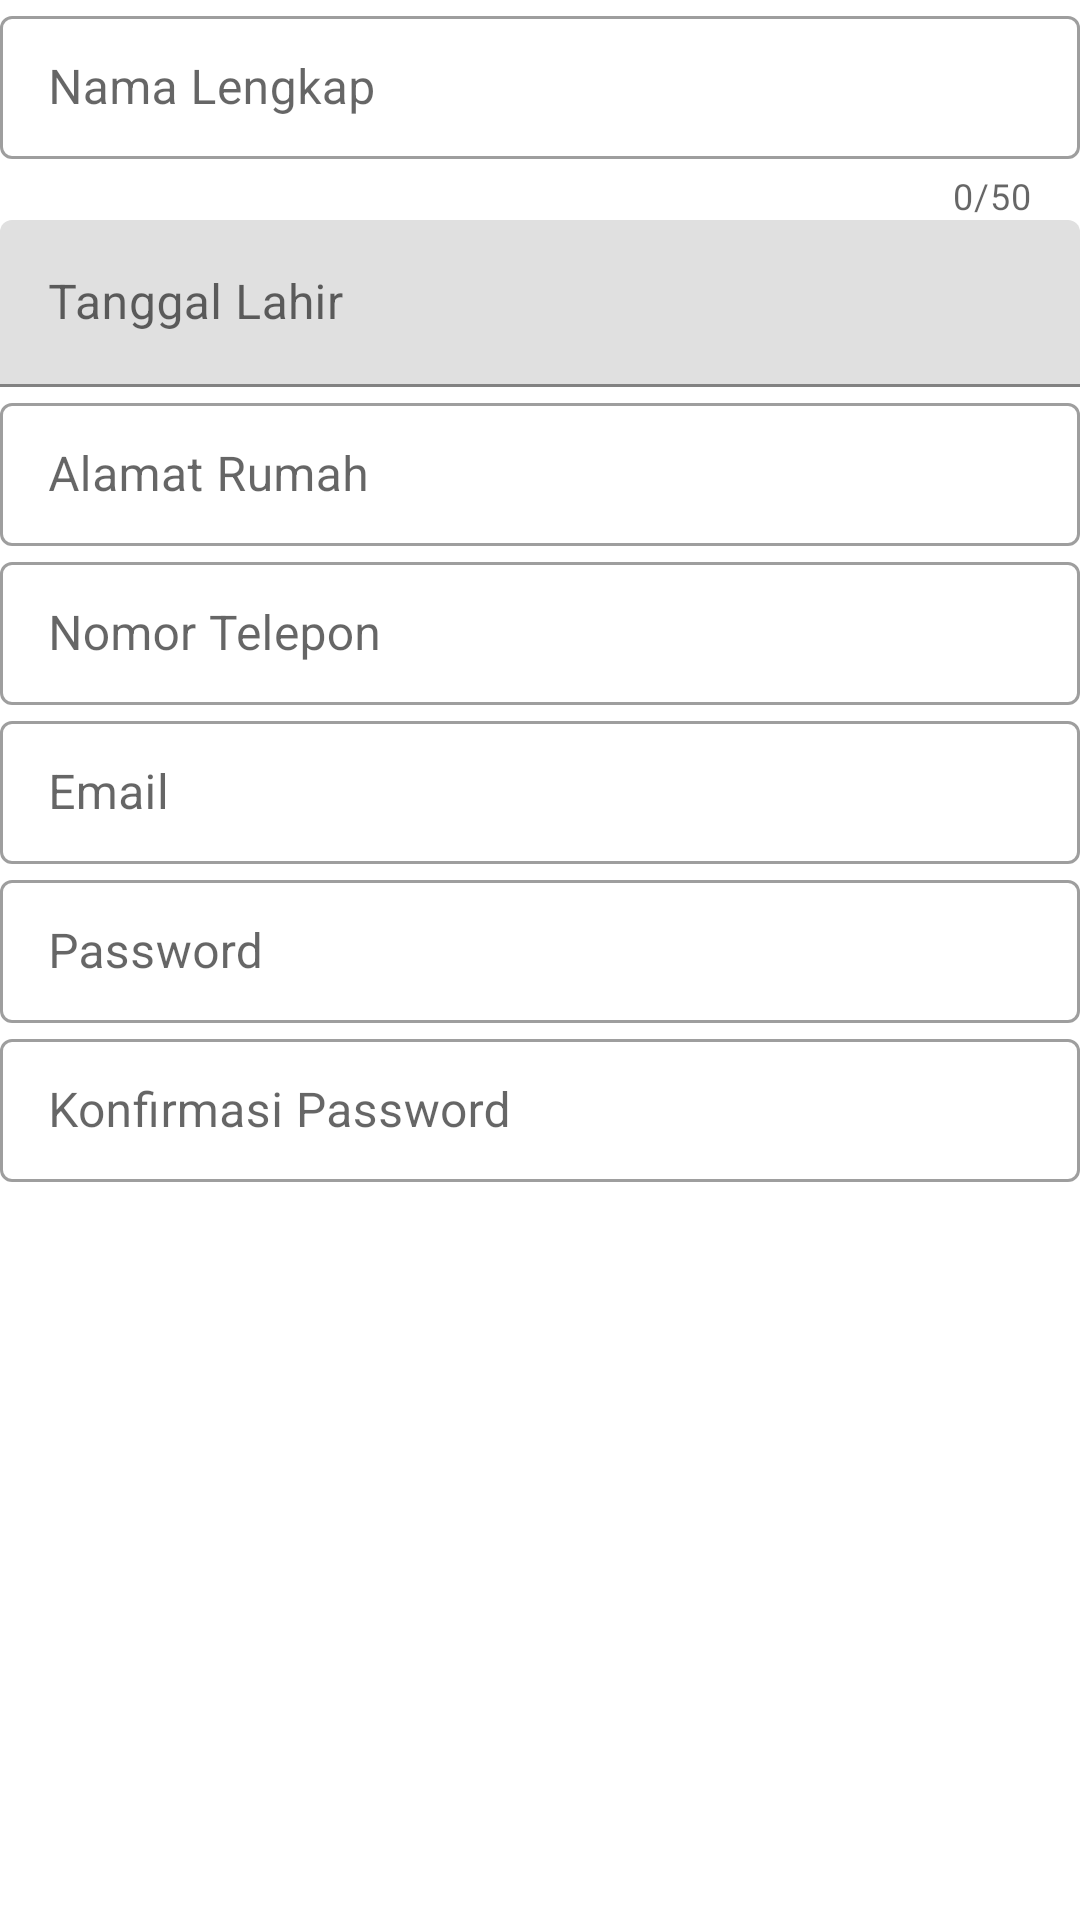

This screen was rendered from an Android layout file. Write that file and the resources it references.
<!-- AndroidManifest.xml: application theme AppTheme -->
<!-- res/layout/activity_register.xml -->
<?xml version="1.0" encoding="utf-8"?>
<android.support.constraint.ConstraintLayout
        xmlns:android="http://schemas.android.com/apk/res/android"
        xmlns:tools="http://schemas.android.com/tools"
        xmlns:app="http://schemas.android.com/apk/res-auto"
        android:layout_width="match_parent"
        android:layout_height="match_parent"
        tools:context=".RegisterActivity">

    <LinearLayout
            android:layout_width="match_parent"
            android:layout_height="wrap_content"
            android:orientation="vertical">

        
        <android.support.design.widget.TextInputLayout
                android:layout_width="match_parent"
                android:layout_height="wrap_content"
                android:hint="Nama Lengkap"
                app:counterEnabled="true"
                app:counterMaxLength="50"
                style="@style/Widget.MaterialComponents.TextInputLayout.OutlinedBox.Dense">

            <android.support.design.widget.TextInputEditText
                    android:layout_width="match_parent"
                    android:layout_height="wrap_content"
                    android:inputType="text"
                    android:id="@+id/et_register_nama_lengkap"/>


        </android.support.design.widget.TextInputLayout>

        
        <android.support.design.widget.TextInputLayout
                android:layout_width="match_parent"
                android:layout_height="wrap_content"
                android:hint="Tanggal Lahir"
                style="MaterialCompo">

            <android.support.design.widget.TextInputEditText
                    android:layout_width="match_parent"
                    android:layout_height="wrap_content"
                    android:inputType="date"
                    android:id="@+id/et_register_born_date"/>


        </android.support.design.widget.TextInputLayout>


        
        <android.support.design.widget.TextInputLayout
                android:layout_width="match_parent"
                android:layout_height="wrap_content"
                android:hint="Alamat Rumah"
                style="@style/Widget.MaterialComponents.TextInputLayout.OutlinedBox.Dense">

            <android.support.design.widget.TextInputEditText
                    android:layout_width="match_parent"
                    android:layout_height="wrap_content"
                    android:id="@+id/et_register_email"/>


        </android.support.design.widget.TextInputLayout>


        
        <android.support.design.widget.TextInputLayout
                android:layout_width="match_parent"
                android:layout_height="wrap_content"
                android:hint="Nomor Telepon"
                style="@style/Widget.MaterialComponents.TextInputLayout.OutlinedBox.Dense">

            <android.support.design.widget.TextInputEditText
                    android:layout_width="match_parent"
                    android:layout_height="wrap_content"
                    android:id="@+id/et_register_email"/>


        </android.support.design.widget.TextInputLayout>

        
        <android.support.design.widget.TextInputLayout
                android:layout_width="match_parent"
                android:layout_height="wrap_content"
                android:hint="Email"
                style="@style/Widget.MaterialComponents.TextInputLayout.OutlinedBox.Dense">

            <android.support.design.widget.TextInputEditText
                    android:layout_width="match_parent"
                    android:layout_height="wrap_content"
                    android:id="@+id/et_register_email"/>


        </android.support.design.widget.TextInputLayout>


        
        <android.support.design.widget.TextInputLayout
                android:layout_width="match_parent"
                android:layout_height="wrap_content"
                android:hint="Password"
                style="@style/Widget.MaterialComponents.TextInputLayout.OutlinedBox.Dense">

            <android.support.design.widget.TextInputEditText
                    android:layout_width="match_parent"
                    android:layout_height="wrap_content"
                    android:id="@+id/et_register_email"/>
        </android.support.design.widget.TextInputLayout>

        
        <android.support.design.widget.TextInputLayout
                android:layout_width="match_parent"
                android:layout_height="wrap_content"
                android:hint="Konfirmasi Password"
                style="@style/Widget.MaterialComponents.TextInputLayout.OutlinedBox.Dense">

            <android.support.design.widget.TextInputEditText
                    android:layout_width="match_parent"
                    android:layout_height="wrap_content"
                    android:id="@+id/et_register_email"/>
        </android.support.design.widget.TextInputLayout>

    </LinearLayout>
</android.support.constraint.ConstraintLayout>
<!-- resources referenced by this layout -->
<resources>
  <style name="AppTheme" parent="Theme.MaterialComponents.Light.NoActionBar">
          
          <item name="colorPrimary">@color/colorPrimary</item>
          <item name="colorPrimaryDark">@color/colorPrimaryDark</item>
          <item name="colorAccent">@color/colorAccent</item>
  
  
          
          
          <item name="colorButtonNormal">@color/colorButtonNormal</item>
  
  
          <item name="textAppearanceHeadline1">@style/TextAppearance.MaterialComponents.Headline1</item>
          <item name="textAppearanceHeadline2">@style/TextAppearance.MaterialComponents.Headline2</item>
          <item name="textAppearanceHeadline3">@style/TextAppearance.MaterialComponents.Headline3</item>
          <item name="textAppearanceHeadline4">@style/TextAppearance.MaterialComponents.Headline4</item>
          <item name="textAppearanceHeadline5">@style/TextAppearance.MaterialComponents.Headline5</item>
          <item name="textAppearanceHeadline6">@style/TextAppearance.MaterialComponents.Headline6</item>
          <item name="textAppearanceSubtitle1">@style/TextAppearance.MaterialComponents.Subtitle1</item>
          <item name="textAppearanceSubtitle2">@style/TextAppearance.MaterialComponents.Subtitle2</item>
          <item name="textAppearanceBody1">@style/TextAppearance.MaterialComponents.Body1</item>
          <item name="textAppearanceBody2">@style/TextAppearance.MaterialComponents.Body2</item>
          <item name="textAppearanceCaption">@style/TextAppearance.MaterialComponents.Caption</item>
          <item name="textAppearanceButton">@style/TextAppearance.MaterialComponents.Button</item>
          <item name="textAppearanceOverline">@style/TextAppearance.MaterialComponents.Overline</item>
  
      </style>
  <color name="colorPrimary">#008577</color>
  <color name="colorPrimaryDark">#00574B</color>
  <color name="colorAccent">#D81B60</color>
  <color name="colorButtonNormal">#2D7FC5</color>
</resources>
